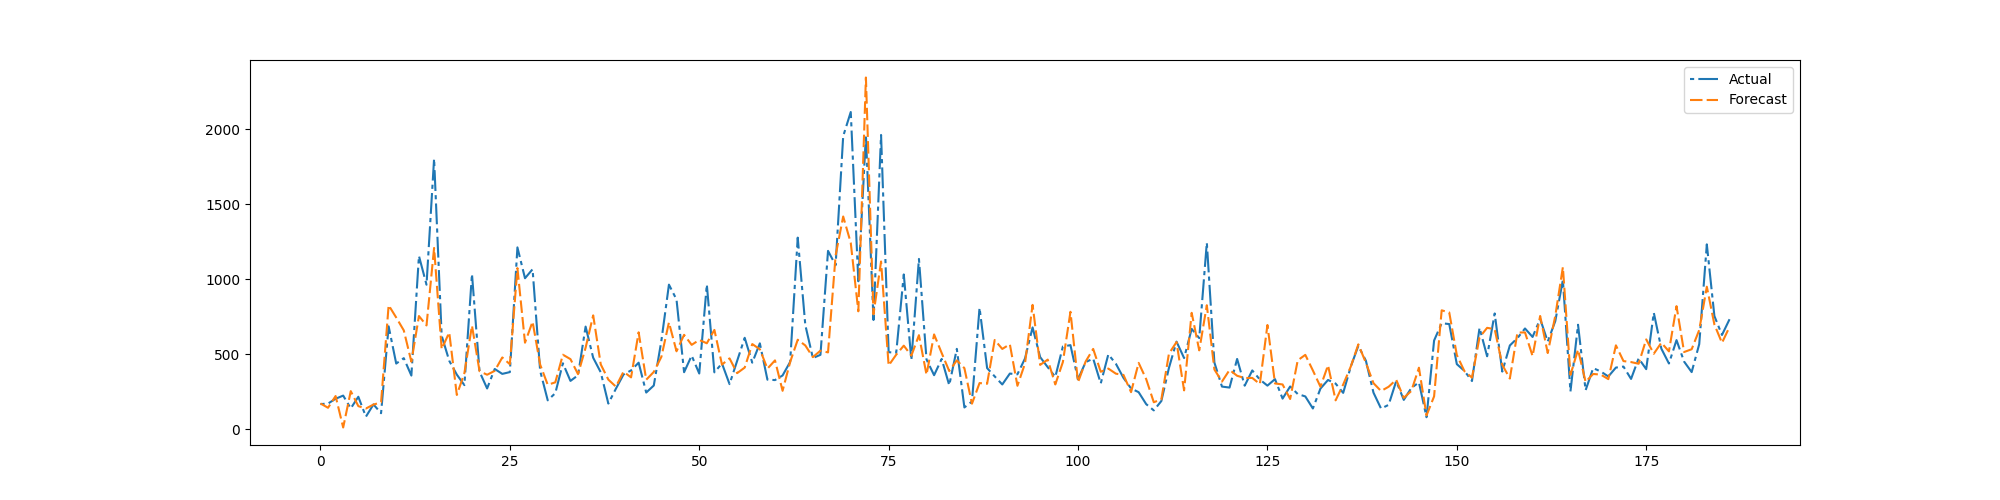

Data behind this chart, as committed beside it:
preds, trues
171.2, 167
142.4, 170.5
220.8, 202.6
11.01, 223.6
253.4, 138.3
153.4, 215.9
137.3, 83.13
163.9, 164.9
178.1, 106.2
825.7, 685.3
743.8, 437.2
658.2, 473.2
449.6, 357.1
753.8, 1154
691.2, 962.8
1208, 1802
533.8, 622.8
644.3, 455.7
227.8, 363.4
373.5, 293.5
690.2, 1034
386.2, 383.0
362.6, 271.2
388.5, 401.2
477.8, 368.3
432.8, 380.2
1073, 1211
576.1, 1006
716.5, 1066
430.2, 388.6
295.6, 192.1
312, 239.8
496.2, 438.9
466.7, 321.5
366.4, 359.2
542.9, 683.6
758.4, 475.9
431.4, 378.8
330.2, 170.5
283.3, 269.8
382.8, 364.1
345.1, 391.4
645.3, 443.1
329.3, 243.9
381.3, 290.8
481.8, 588.5
711.5, 963.1
519, 863.9
628.6, 379.5
561.9, 490
594.5, 370.8
572.3, 964.2
661.4, 378.5
430.2, 437.9
471.7, 300.1
373.2, 455.3
410.2, 608.8
567.2, 443.1
532.3, 571.9
403.1, 329.9
... 127 more rows
